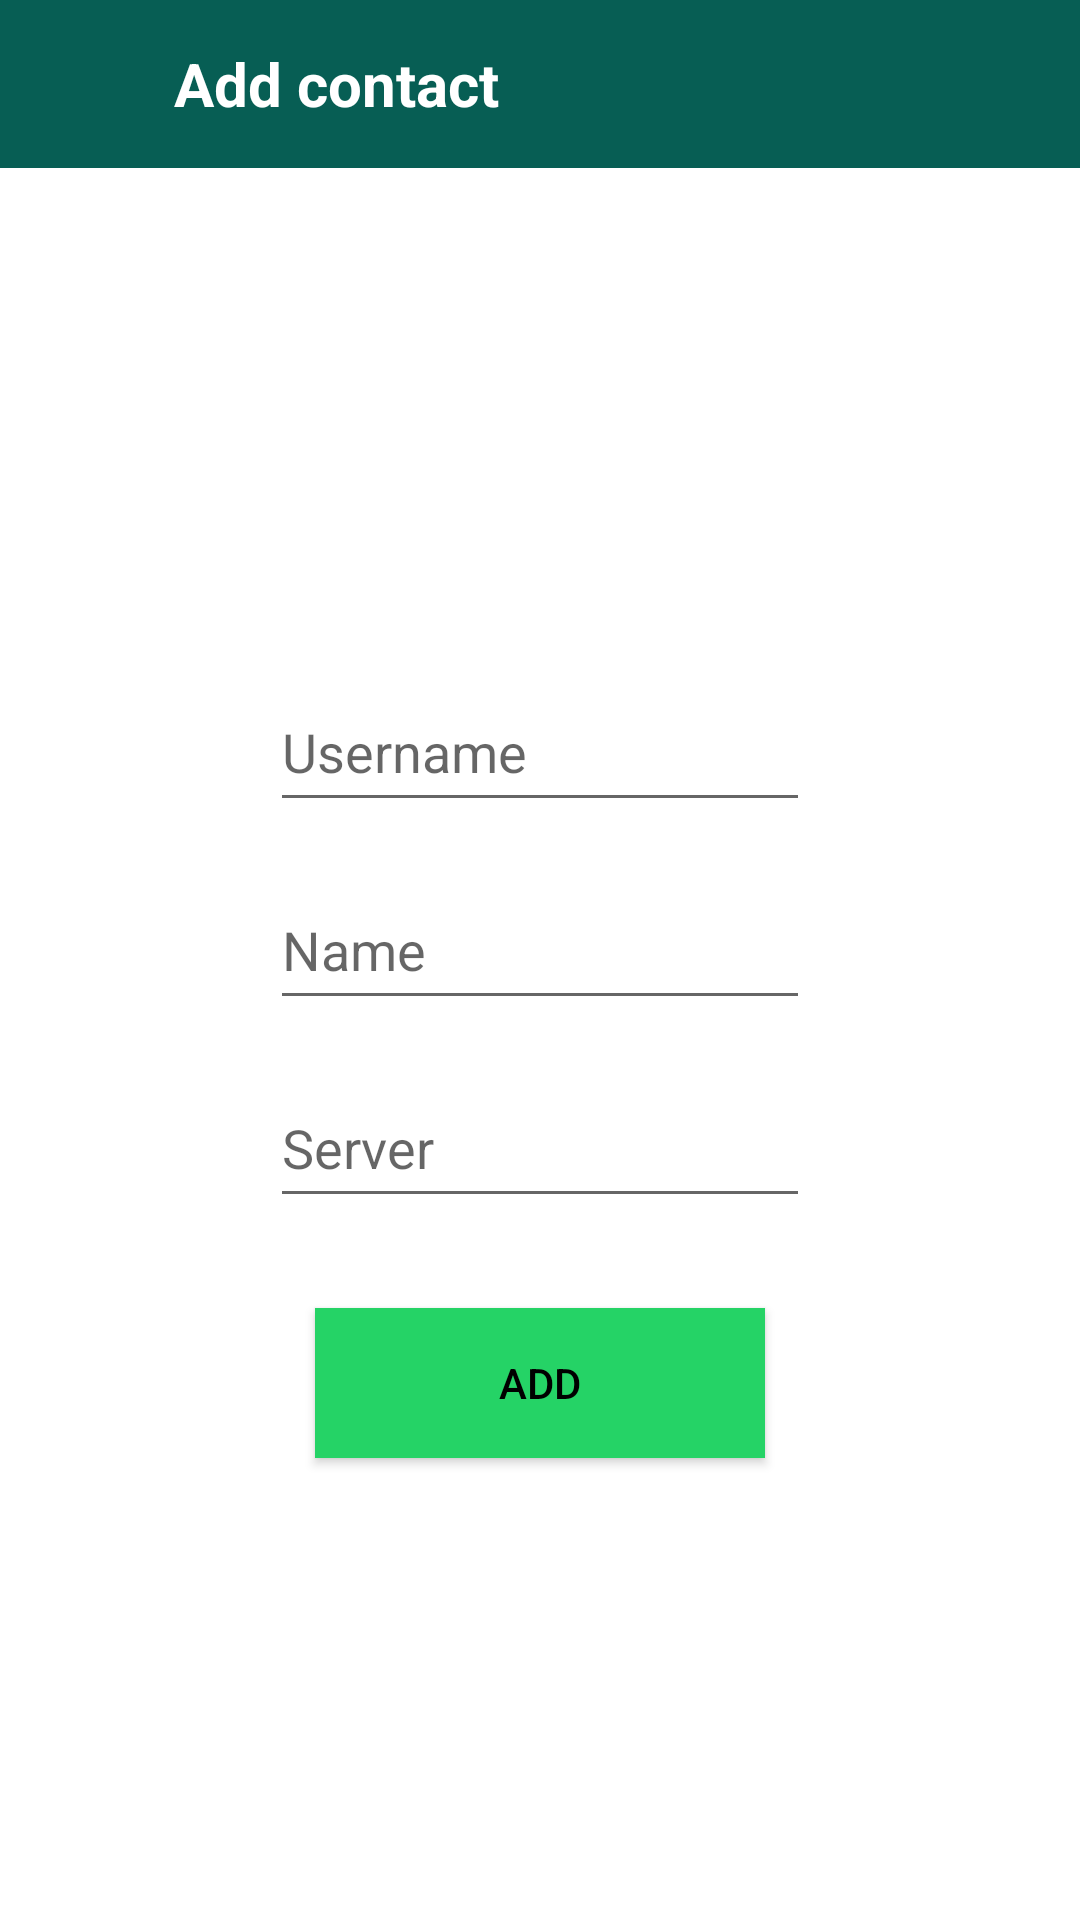

This screen was rendered from an Android layout file. Write that file and the resources it references.
<!-- AndroidManifest.xml: application theme Theme.Light -->
<!-- res/layout/activity_invite.xml -->
<?xml version="1.0" encoding="utf-8"?>
<RelativeLayout xmlns:android="http://schemas.android.com/apk/res/android"
    xmlns:app="http://schemas.android.com/apk/res-auto"
    xmlns:tools="http://schemas.android.com/tools"
    android:layout_width="match_parent"
    android:layout_height="match_parent"
    android:background="?attr/background_color"
    tools:context=".UpdateProfile">
    <androidx.constraintlayout.widget.ConstraintLayout
        android:layout_width="match_parent"
        android:layout_height="?attr/actionBarSize"
        android:layout_marginTop="0dp"
        android:background="#075e54"
        android:id="@+id/toolbarofupdateprofile">
        <RelativeLayout
            android:layout_width="match_parent"
            android:layout_height="match_parent"
            android:gravity="center_vertical">

            <ImageButton
                android:id="@+id/returnToChat"
                android:layout_width="48dp"
                android:layout_height="48dp"
                android:layout_centerVertical="true"
                android:background="@android:color/transparent"
                android:src="@drawable/ic_baseline_arrow_back_24"
                app:tint="@color/white"></ImageButton>
            <TextView
                android:layout_width="wrap_content"
                android:layout_height="wrap_content"
                android:text="Add contact"
                android:textSize="20sp"
                android:layout_toRightOf="@id/returnToChat"
                android:id="@+id/myapptext"
                android:layout_marginLeft="10dp"
                android:layout_centerVertical="true"
                android:textStyle="bold"
                android:textColor="@color/white">
            </TextView>
        </RelativeLayout>
    </androidx.constraintlayout.widget.ConstraintLayout>

    <EditText
        android:id="@+id/InviteUsername"
        android:layout_width="match_parent"
        android:layout_height="50dp"
        android:layout_below="@+id/toolbarofupdateprofile"
        android:layout_centerHorizontal="true"
        android:layout_marginLeft="90dp"
        android:layout_marginTop="168dp"
        android:layout_marginRight="90dp"
        android:hint="Username"
        android:inputType="textCapWords"
        android:textColor="?attr/text_color"/>

    <EditText
        android:id="@+id/InviteName"
        android:layout_width="match_parent"
        android:layout_height="50dp"
        android:layout_below="@+id/InviteUsername"
        android:layout_centerHorizontal="true"
        android:layout_marginLeft="90dp"
        android:layout_marginRight="90dp"
        android:layout_marginTop="16dp"
        android:hint="Name"
        android:inputType="textCapWords"
        android:textColor="?attr/text_color"/>

    <EditText
        android:id="@+id/InviteServer"
        android:layout_width="match_parent"
        android:layout_height="50dp"
        android:layout_below="@+id/InviteName"
        android:layout_centerHorizontal="true"
        android:layout_marginLeft="90dp"
        android:layout_marginRight="90dp"
        android:layout_marginTop="16dp"
        android:hint="Server"
        android:inputType="textCapWords"
        android:textColor="?attr/text_color"/>

    <android.widget.Button
        android:id="@+id/addContact"
        android:layout_width="150dp"
        android:layout_height="50dp"
        android:layout_below="@id/InviteServer"
        android:layout_centerHorizontal="true"
        android:layout_marginTop="30dp"
        android:background="#25d366"
        android:text="Add"
        android:textColor="?attr/text_color" />
</RelativeLayout>
<!-- resources referenced by this layout -->
<resources>
  <style name="Theme.Light" parent="Theme.MaterialComponents.DayNight.NoActionBar">
          
          <item name="colorPrimary">@color/purple_500</item>
          <item name="colorPrimaryVariant">@color/purple_700</item>
          <item name="colorOnPrimary">@color/white</item>
          
          <item name="colorSecondary">@color/teal_200</item>
          <item name="colorSecondaryVariant">@color/teal_700</item>
          <item name="colorOnSecondary">@color/black</item>
          
          <item name="android:statusBarColor" tools:targetApi="l">?attr/colorPrimaryVariant</item>
          
          <item name="background_color">#FFFFFF</item>
          <item name="_person_background_color">#ECE5DD</item>
          <item name="text_color">#000000</item>
      </style>
  <!-- not gathered from this repository: default colours our renderer supplied (Android Studio template values) -->
  <color name="purple_500">#FF6200EE</color>
  <color name="purple_700">#FF3700B3</color>
  <color name="teal_200">#FF03DAC5</color>
  <color name="teal_700">#FF018786</color>
  <color name="black">#FF000000</color>
  <color name="white">#FFFFFFFF</color>
</resources>
